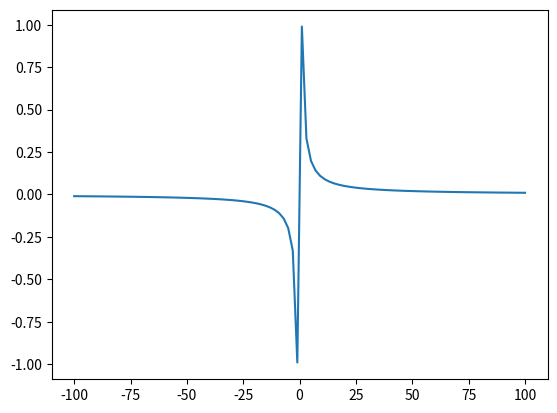

Recreate this plot in Python.
import matplotlib.pyplot as plt
import numpy as np

def giperbola (k=1):
    x = np.linspace(-100, 100, 100)
    y = k/x
    plt.plot(x,y)
    #plt.axis('equal')
    plt.savefig('task2.png')

if __name__ == '__main__':
    giperbola()
